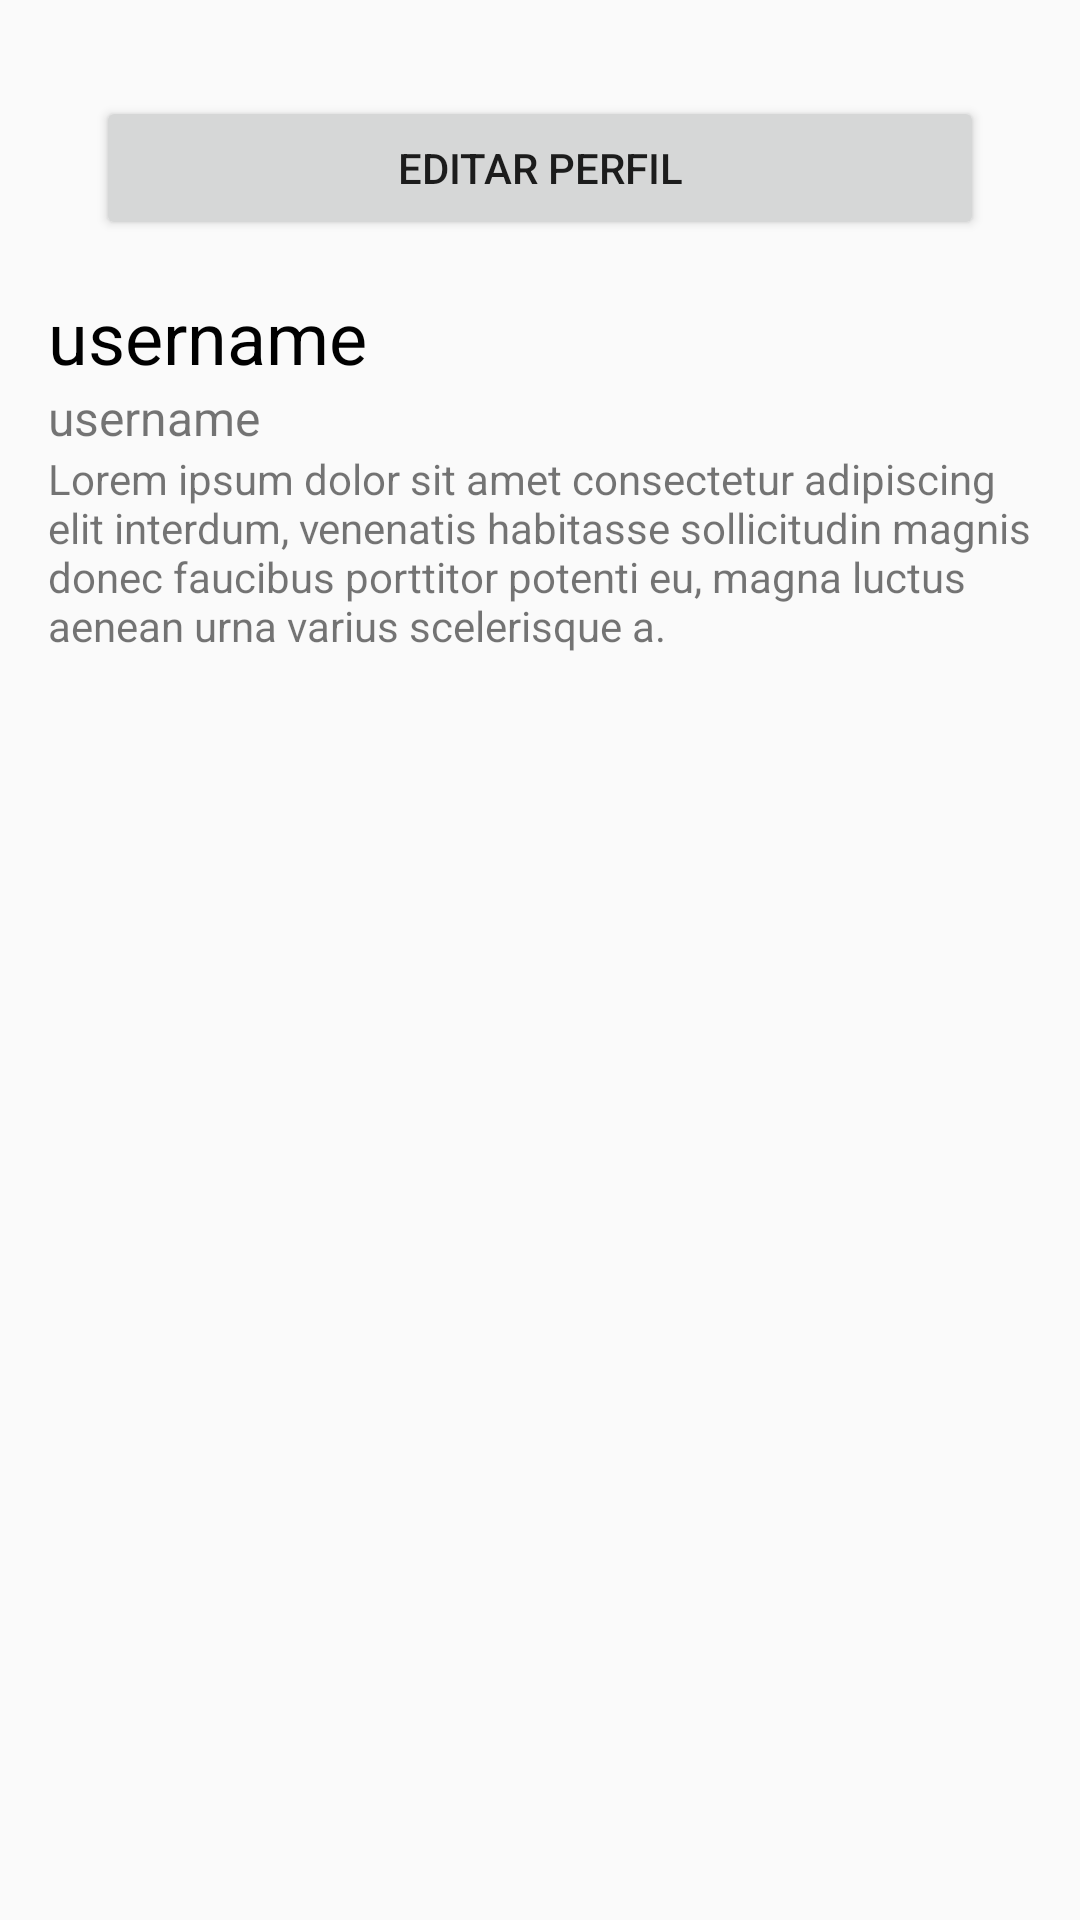

Android layout source for this screen:
<!-- AndroidManifest.xml: application theme AppTheme -->
<!-- res/layout/fragment_account_descriptions.xml -->
<?xml version="1.0" encoding="utf-8"?>
<androidx.constraintlayout.widget.ConstraintLayout xmlns:android="http://schemas.android.com/apk/res/android"
    xmlns:tools="http://schemas.android.com/tools"
    android:layout_width="match_parent"
    android:layout_height="match_parent"
    tools:context=".ui.AccountDescriptionsFragment">


    <LinearLayout
        android:layout_width="match_parent"
        android:layout_height="match_parent"
        android:orientation="vertical"
        android:padding="16dp">

        <Button
            android:id="@+id/editarPerfilButton"
            android:layout_width="match_parent"
            android:layout_height="wrap_content"
            android:text="@string/editarperfil"
            android:layout_margin="16dp"/>
        <TextView
            android:id="@+id/userNameDescriptionTextView"
            android:layout_width="wrap_content"
            android:layout_height="wrap_content"
            android:text="@string/username"
            android:textSize="24sp"
            android:textColor="#000000"/>
        <TextView
            android:id="@+id/userNameDescription2TextView"
            android:layout_width="wrap_content"
            android:layout_height="wrap_content"
            android:text="@string/username"
            android:textSize="16sp"/>
        <TextView
            android:id="@+id/descriptionTextView"
            android:layout_width="wrap_content"
            android:layout_height="wrap_content"
            android:text="@string/description"/>
    </LinearLayout>
</androidx.constraintlayout.widget.ConstraintLayout>
<!-- resources referenced by this layout -->
<resources>
  <string name="description">Lorem ipsum dolor sit amet consectetur adipiscing elit interdum, venenatis habitasse sollicitudin magnis donec faucibus porttitor potenti eu, magna luctus aenean urna varius scelerisque a.</string>
  <string name="editarperfil">Editar Perfil</string>
  <string name="username">username</string>
  <style name="AppTheme" parent="Theme.AppCompat.Light.DarkActionBar">
          
          <item name="colorPrimary">@color/colorPrimary</item>
          <item name="colorPrimaryDark">@color/colorPrimaryDark</item>
          <item name="colorAccent">@color/colorAccent</item>
      </style>
  <color name="colorPrimary">#008512</color>
  <color name="colorPrimaryDark">#005704</color>
  <color name="colorAccent">#D81B60</color>
</resources>
